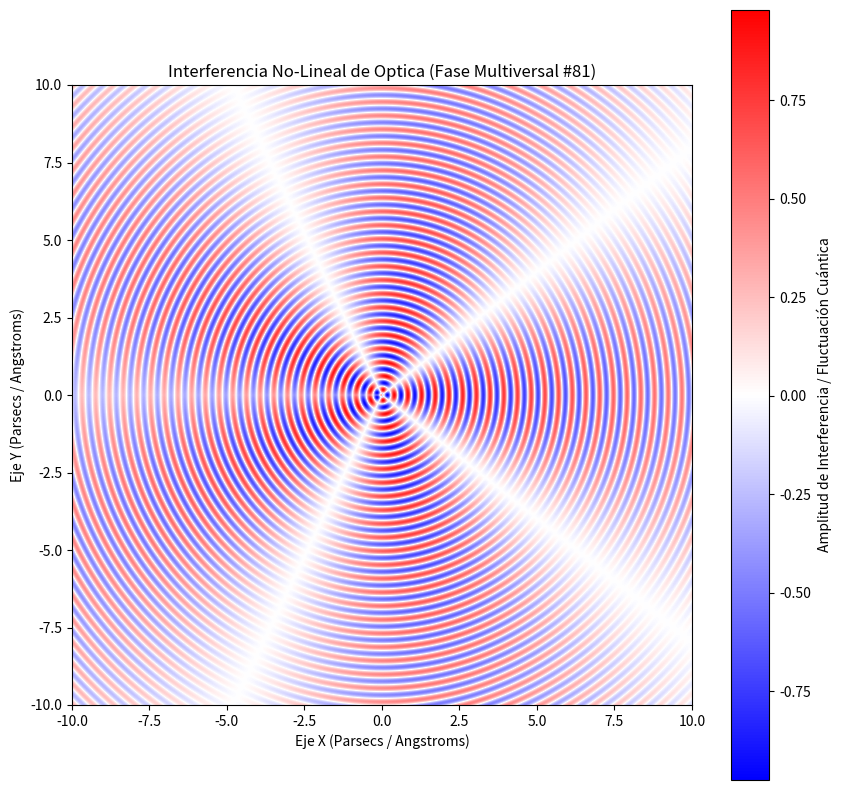

Python code for this plot:
%matplotlib inline
# Simulación Multiversal: Optica - Variante 81
import numpy as np
import matplotlib.pyplot as plt

# Parámetros Físicos No-Lineales
omega_1 = 14.201
omega_2 = 2.334
lambda_decay = 0.068
phase_shift = 2.203

x = np.linspace(-10, 10, 800)
y = np.linspace(-10, 10, 800)
X, Y = np.meshgrid(x, y)

# Dinámica de Fluidos / Campos Tensor-Escalares (Fase Multiversal)
R = np.sqrt(X**2 + Y**2) + 1e-5
Z = (np.sin(omega_1 * R + phase_shift) * np.cos(omega_2 * np.arctan2(Y, X))) * np.exp(-lambda_decay * R)

plt.figure(figsize=(10, 10))
plt.imshow(Z, cmap='bwr', extent=[-10, 10, -10, 10], origin='lower')
plt.colorbar(label='Amplitud de Interferencia / Fluctuación Cuántica')
plt.title(r'Interferencia No-Lineal de Optica (Fase Multiversal #81)')
plt.xlabel('Eje X (Parsecs / Angstroms)')
plt.ylabel('Eje Y (Parsecs / Angstroms)')
plt.show()
